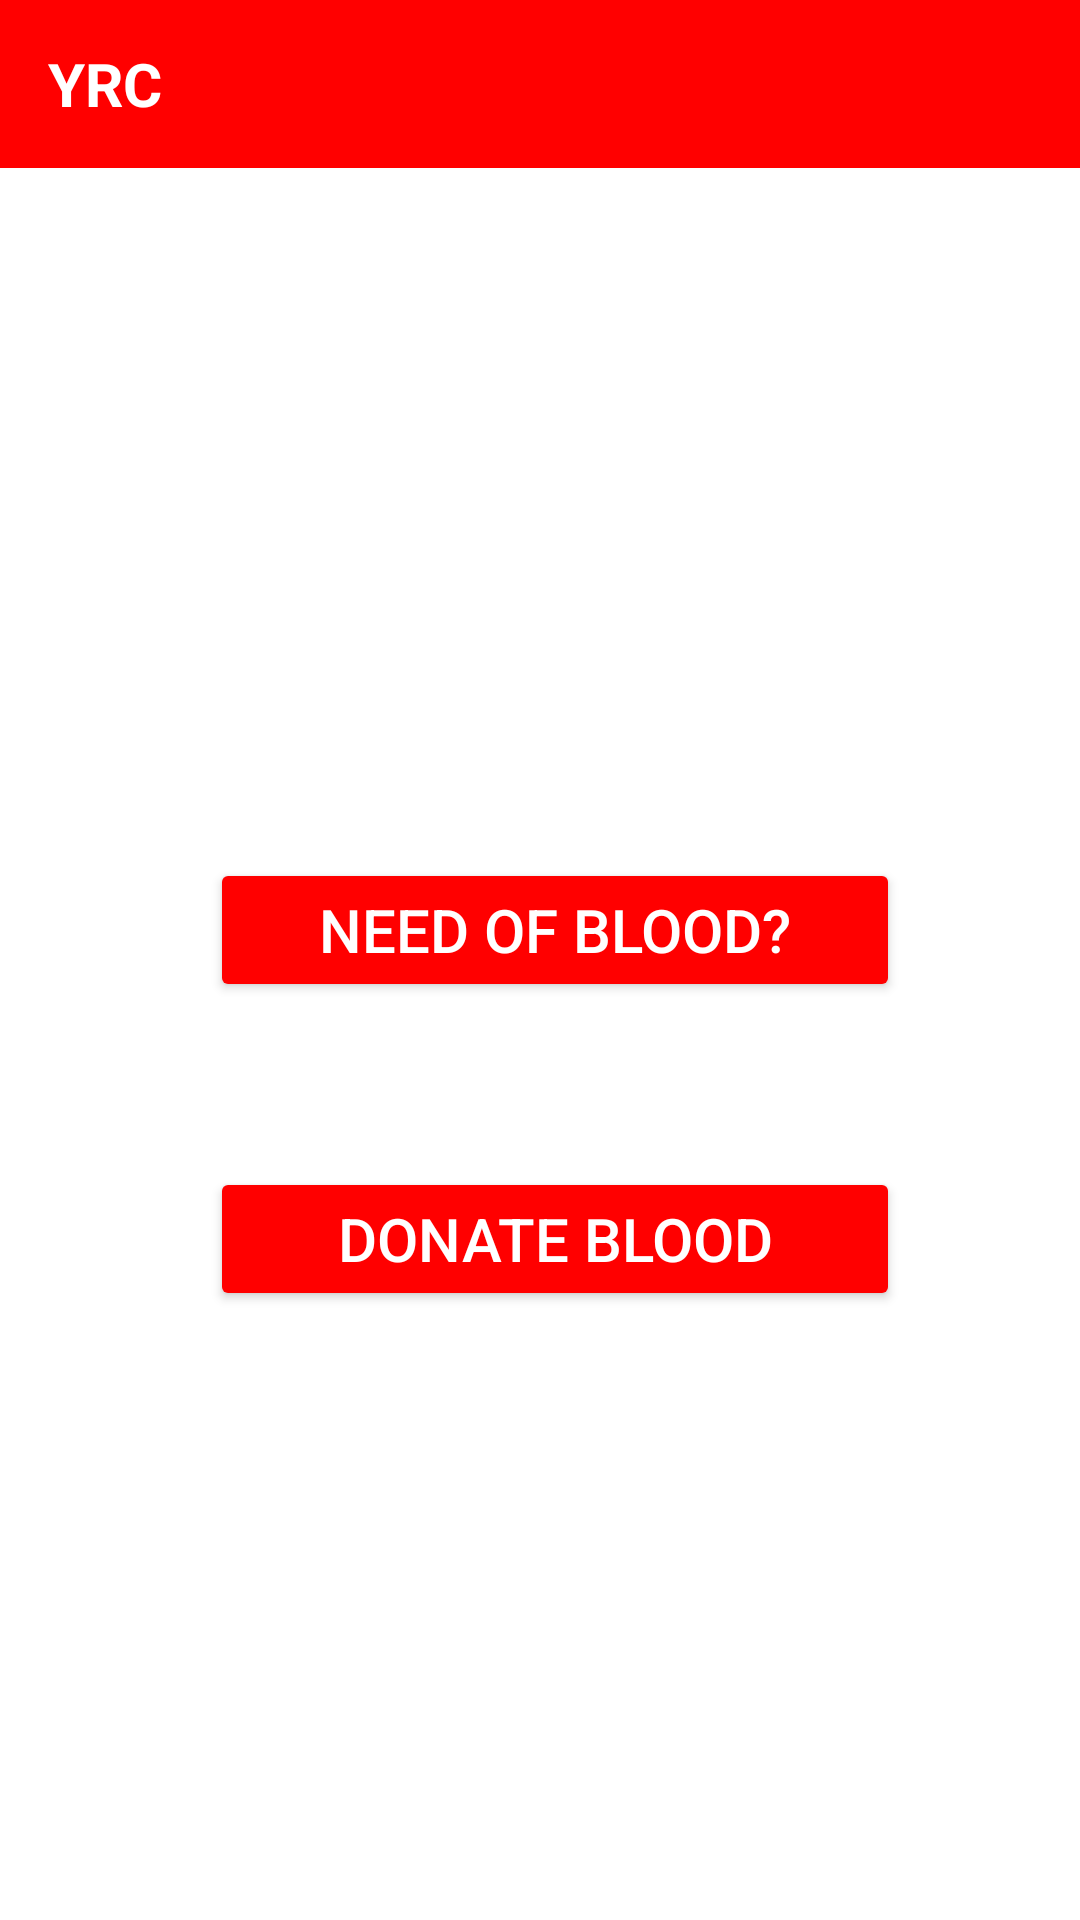

Write the Android layout XML for this screen, with the resource values it uses.
<!-- AndroidManifest.xml: application theme Theme.YRC3 -->
<!-- res/layout/activity_main.xml -->
<?xml version="1.0" encoding="utf-8"?>
<LinearLayout xmlns:android="http://schemas.android.com/apk/res/android"
    xmlns:app="http://schemas.android.com/apk/res-auto"
    xmlns:tools="http://schemas.android.com/tools"
    android:layout_width="match_parent"
    android:layout_height="match_parent"
    android:orientation="vertical"
    android:background="#ffffff"
    tools:context=".MainActivity">

    <androidx.appcompat.widget.Toolbar
        android:id="@+id/toolbar"
        android:layout_width="match_parent"
        android:layout_height="?attr/actionBarSize"
        android:background="@color/colorAccent">

        <TextView
            android:id="@+id/custom_title"
            android:layout_width="wrap_content"
            android:layout_height="wrap_content"
            android:text="@string/yrc"
            android:textColor="@color/white"
            android:textSize="20sp"
            android:textStyle="bold" />

    </androidx.appcompat.widget.Toolbar>

    <Button
        android:id="@+id/need"
        android:layout_width="230dp"
        android:layout_height="wrap_content"
        android:layout_marginStart="70dp"
        android:layout_marginTop="230dp"
        android:gravity="center"
        android:backgroundTint="#FF0000"
        android:text="@string/need_of_blood"
        android:textColor="@color/white"
        android:textSize="20sp"
        app:layout_constraintStart_toStartOf="parent"
        app:layout_constraintTop_toTopOf="parent"
        tools:ignore="RtlSymmetry" />

    <Button
        android:id="@+id/donate"
        android:layout_width="230dp"
        android:layout_height="wrap_content"
        android:text="@string/donate_blood"
        android:textColor="@color/white"
        android:textSize="20sp"
        android:backgroundTint="#FF0000"
        android:layout_marginStart="70dp"
        android:layout_marginTop="55dp"
        app:layout_constraintStart_toStartOf="parent"
        app:layout_constraintTop_toTopOf="parent"
        />
</LinearLayout>
<!-- resources referenced by this layout -->
<resources>
  <color name="colorAccent">#FF0000</color>
  <color name="white">#FFFFFFFF</color>
  <string name="donate_blood">DONATE BLOOD</string>
  <string name="need_of_blood">NEED OF BLOOD?</string>
  <string name="yrc">YRC</string>
  <style name="Theme.YRC3" parent="Theme.MaterialComponents.Light.NoActionBar">
          
          <item name="colorPrimary">@color/colorAccent</item>
          <item name="colorPrimaryVariant">#DC143C</item>
          <item name="colorOnPrimary">@color/white</item>
          
          <item name="colorSecondary">@color/teal_200</item>
          <item name="colorSecondaryVariant">@color/teal_700</item>
          <item name="colorOnSecondary">@color/black</item>
          
          <item name="android:statusBarColor" tools:targetApi="l">?attr/colorPrimaryVariant</item>
  
  
          
          <item name="boxStrokeColor">@color/colorAccent</item>
  
  
  
  
  
  
  
  
  
  
  
  
  
  
      </style>
  <color name="teal_200">#FF03DAC5</color>
  <color name="teal_700">#FF018786</color>
  <color name="black">#FF000000</color>
</resources>
